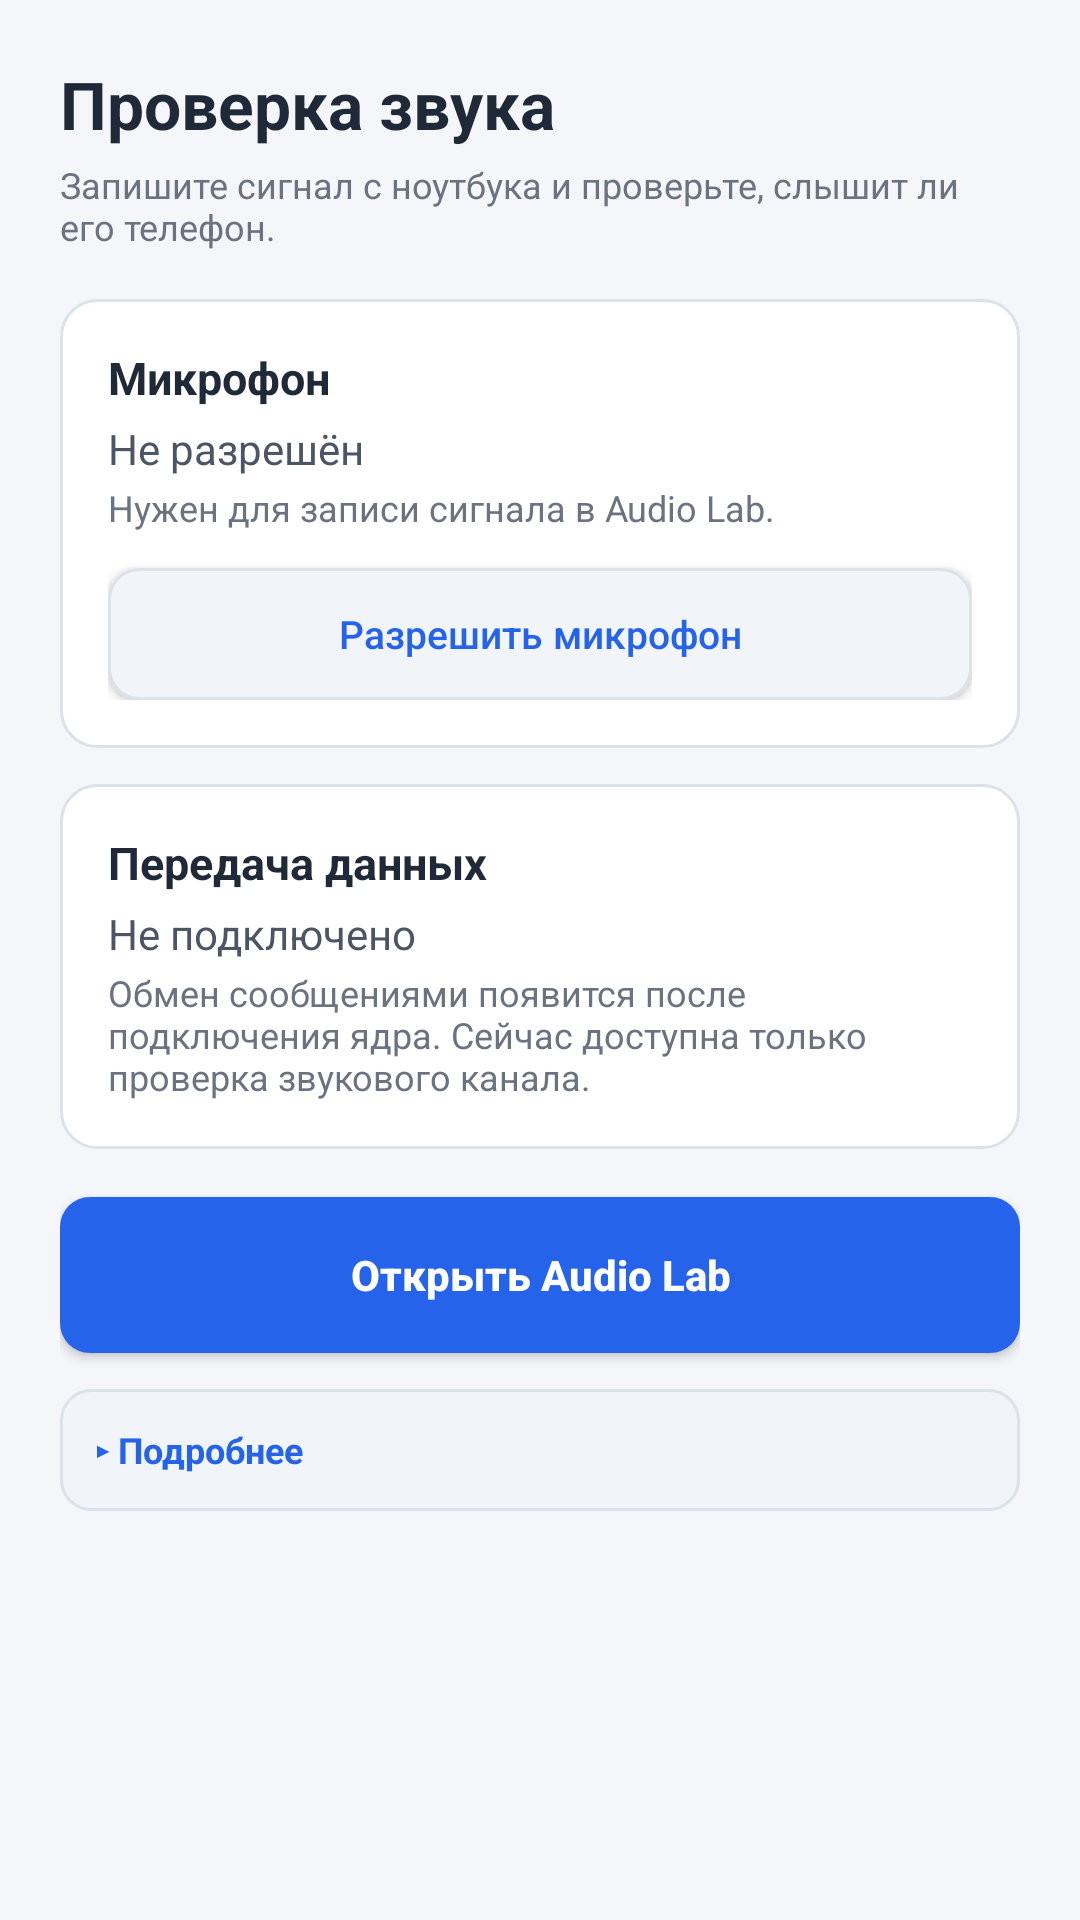

Here is an Android app screen rendered from its layout file. Give the layout XML and the strings, colors and styles it references.
<!-- AndroidManifest.xml: application theme Theme.SilentNetwork -->
<!-- res/layout/fragment_status.xml -->
<?xml version="1.0" encoding="utf-8"?>
<ScrollView xmlns:android="http://schemas.android.com/apk/res/android"
    android:layout_width="match_parent"
    android:layout_height="match_parent"
    android:background="@color/bg_canvas"
    android:fillViewport="true">

    <LinearLayout
        android:layout_width="match_parent"
        android:layout_height="wrap_content"
        android:orientation="vertical"
        android:padding="20dp">

        <TextView
            android:layout_width="wrap_content"
            android:layout_height="wrap_content"
            android:text="@string/status_title_screen"
            android:textColor="@color/text_primary"
            android:textSize="22sp"
            android:textStyle="bold" />

        <TextView
            android:layout_width="match_parent"
            android:layout_height="wrap_content"
            android:layout_marginTop="4dp"
            android:text="@string/status_title_screen_desc"
            android:textColor="@color/text_muted"
            android:textSize="12sp" />

        
        <LinearLayout
            android:layout_width="match_parent"
            android:layout_height="wrap_content"
            android:layout_marginTop="16dp"
            android:background="@drawable/bg_card_glass"
            android:orientation="vertical"
            android:padding="16dp">

            <TextView
                android:layout_width="wrap_content"
                android:layout_height="wrap_content"
                android:text="@string/status_mic_title"
                android:textColor="@color/text_primary"
                android:textSize="15sp"
                android:textStyle="bold" />

            <TextView
                android:id="@+id/tv_mic_perm_status"
                android:layout_width="match_parent"
                android:layout_height="wrap_content"
                android:layout_marginTop="4dp"
                android:text="@string/status_perm_denied"
                android:textColor="@color/text_secondary"
                android:textSize="14sp" />

            <TextView
                android:layout_width="match_parent"
                android:layout_height="wrap_content"
                android:layout_marginTop="2dp"
                android:text="@string/status_mic_desc"
                android:textColor="@color/text_muted"
                android:textSize="12sp" />

            <Button
                android:id="@+id/btn_request_permission"
                android:layout_width="match_parent"
                android:layout_height="44dp"
                android:layout_marginTop="12dp"
                android:background="@drawable/bg_button_secondary"
                android:text="@string/status_btn_request_perm"
                android:textAllCaps="false"
                android:textColor="@color/accent_primary"
                android:textSize="13sp" />
        </LinearLayout>

        
        <LinearLayout
            android:layout_width="match_parent"
            android:layout_height="wrap_content"
            android:layout_marginTop="12dp"
            android:background="@drawable/bg_card_glass"
            android:orientation="vertical"
            android:padding="16dp">

            <TextView
                android:layout_width="wrap_content"
                android:layout_height="wrap_content"
                android:text="@string/status_transfer_title"
                android:textColor="@color/text_primary"
                android:textSize="15sp"
                android:textStyle="bold" />

            <TextView
                android:layout_width="match_parent"
                android:layout_height="wrap_content"
                android:layout_marginTop="4dp"
                android:text="@string/status_transfer_value"
                android:textColor="@color/text_secondary"
                android:textSize="14sp" />

            <TextView
                android:layout_width="match_parent"
                android:layout_height="wrap_content"
                android:layout_marginTop="2dp"
                android:text="@string/status_transfer_desc"
                android:textColor="@color/text_muted"
                android:textSize="12sp" />
        </LinearLayout>

        <Button
            android:id="@+id/btn_open_audio_lab"
            android:layout_width="match_parent"
            android:layout_height="52dp"
            android:layout_marginTop="16dp"
            android:background="@drawable/bg_button_gradient"
            android:text="@string/audiolab_quick_launch"
            android:textAllCaps="false"
            android:textColor="@color/text_on_accent"
            android:textSize="14sp"
            android:textStyle="bold" />

        <TextView
            android:id="@+id/tv_status_details_toggle"
            android:layout_width="match_parent"
            android:layout_height="wrap_content"
            android:layout_marginTop="12dp"
            android:background="@drawable/bg_button_secondary"
            android:padding="12dp"
            android:text="@string/status_details_closed"
            android:textColor="@color/accent_primary"
            android:textSize="12sp"
            android:textStyle="bold" />

        <LinearLayout
            android:id="@+id/ll_status_details"
            android:layout_width="match_parent"
            android:layout_height="wrap_content"
            android:layout_marginBottom="24dp"
            android:background="@drawable/bg_card_glass"
            android:orientation="vertical"
            android:padding="16dp"
            android:visibility="gone">

            <TextView
                android:layout_width="wrap_content"
                android:layout_height="wrap_content"
                android:text="@string/status_hardware_details_title"
                android:textColor="@color/text_primary"
                android:textSize="13sp"
                android:textStyle="bold" />

            <TextView
                android:id="@+id/tv_hardware_info"
                android:layout_width="match_parent"
                android:layout_height="wrap_content"
                android:layout_marginTop="6dp"
                android:text="@string/status_hardware_loading"
                android:textColor="@color/text_muted"
                android:textSize="11sp" />
        </LinearLayout>

    </LinearLayout>
</ScrollView>
<!-- resources referenced by this layout -->
<resources>
  <color name="accent_primary">#2563EB</color>
  <color name="bg_canvas">#F4F6F9</color>
  <color name="text_muted">#6B7280</color>
  <color name="text_on_accent">#FFFFFF</color>
  <color name="text_primary">#1F2937</color>
  <color name="text_secondary">#4B5563</color>
  <!-- drawable bg_button_gradient (drawable) -->
  <?xml version="1.0" encoding="utf-8"?>
  <ripple xmlns:android="http://schemas.android.com/apk/res/android"
      android:color="#332563EB">
      <item>
          <shape android:shape="rectangle">
              <solid android:color="@color/accent_primary" />
              <corners android:radius="10dp" />
          </shape>
      </item>
  </ripple>
  <!-- drawable bg_button_secondary (drawable) -->
  <?xml version="1.0" encoding="utf-8"?>
  <ripple xmlns:android="http://schemas.android.com/apk/res/android"
      android:color="@color/accent_primary_glow">
      <item>
          <shape android:shape="rectangle">
              <solid android:color="@color/bg_neutral" />
              <stroke
                  android:width="1dp"
                  android:color="@color/bg_card_stroke" />
              <corners android:radius="10dp" />
          </shape>
      </item>
  </ripple>
  <!-- drawable bg_card_glass (drawable) -->
  <?xml version="1.0" encoding="utf-8"?>
  <shape xmlns:android="http://schemas.android.com/apk/res/android"
      android:shape="rectangle">
      <solid android:color="@color/bg_surface" />
      <corners android:radius="12dp" />
      <stroke
          android:width="1dp"
          android:color="@color/bg_card_stroke" />
  </shape>
  <string name="audiolab_quick_launch">Открыть Audio Lab</string>
  <string name="status_btn_request_perm">Разрешить микрофон</string>
  <string name="status_details_closed">▸ Подробнее</string>
  <string name="status_hardware_details_title">Аудиооборудование</string>
  <string name="status_hardware_loading">Проверка параметров аудиозаписи…</string>
  <string name="status_mic_desc">Нужен для записи сигнала в Audio Lab.</string>
  <string name="status_mic_title">Микрофон</string>
  <string name="status_perm_denied">Не разрешён</string>
  <string name="status_title_screen">Проверка звука</string>
  <string name="status_title_screen_desc">Запишите сигнал с ноутбука и проверьте, слышит ли его телефон.</string>
  <string name="status_transfer_desc">Обмен сообщениями появится после подключения ядра. Сейчас доступна только проверка звукового канала.</string>
  <string name="status_transfer_title">Передача данных</string>
  <string name="status_transfer_value">Не подключено</string>
  <style name="Theme.SilentNetwork" parent="Theme.AppCompat.Light.NoActionBar">
          
          <item name="android:windowBackground">@color/bg_canvas</item>
          <item name="android:statusBarColor">@color/bg_canvas</item>
          <item name="android:navigationBarColor">@color/bg_surface</item>
          <item name="android:windowLightStatusBar">true</item>
  
          
          <item name="colorPrimary">@color/accent_primary</item>
          <item name="colorPrimaryDark">@color/bg_canvas</item>
          <item name="colorAccent">@color/accent_primary</item>
  
          
          <item name="android:textColorPrimary">@color/text_primary</item>
          <item name="android:textColorSecondary">@color/text_secondary</item>
          <item name="android:textColorHint">@color/text_muted</item>
      </style>
  <color name="accent_primary_glow">#1F2563EB</color>
  <color name="bg_neutral">#F1F4F9</color>
  <color name="bg_card_stroke">#DCE2EA</color>
  <color name="bg_surface">#FFFFFF</color>
</resources>
